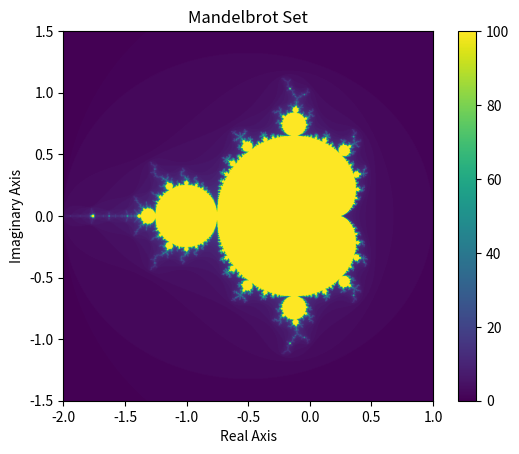

This chart was generated by the following Python code:
"""
Mandelbrot Set Generator

[redacted]
Course: Numerical Scientific Computing 2026
"""

from time import time

import numpy as np
import matplotlib.pyplot as plt
import time


def mandelbrot_point(c, max_iter):
    """
    Determines the number of iterations for a point in the Mandelbrot set.

    Parameters:
    c (complex): The complex point to evaluate.
    max_iter (int): The maximum number of iterations to perform.

    Returns:
    int: The number of iterations before divergence, or max_iter if it does not diverge.
    """
    z = 0
    for n in range(max_iter):
        z = z * z + c
        if abs(z) > 2:
            return n
    return max_iter

def mandelbrot_set(xmin, xmax, ymin, ymax, width, height, max_iter):
    """
    Generates the Mandelbrot set for a given region and resolution.

    Parameters:
    xmin, xmax (float): The range of the real part of the complex plane.
    ymin, ymax (float): The range of the imaginary part of the complex plane.
    width, height (int): The resolution of the output image.
    max_iter (int): The maximum number of iterations to perform.

    Returns:
    np.ndarray: A 2D array representing the Mandelbrot set.
    """
    result = np.zeros((height, width), dtype=int)

    x_values = np.linspace(xmin, xmax, width)
    y_values = np.linspace(ymin, ymax, height)

    for i in range(height):
        for j in range(width):
            c = complex(x_values[j], y_values[i])
            result[i, j] = mandelbrot_point(c, max_iter)

    return result

if __name__ == "__main__":
    # Parameters for the Mandelbrot set
    xmin, xmax, ymin, ymax = -2.0, 1.0, -1.5, 1.5
    width, height = 1024, 1024
    max_iter = 100

    start = time.time()
    # Generate the Mandelbrot set
    mandelbrot_image = mandelbrot_set(xmin, xmax, ymin, ymax, width, height, max_iter)
    end = time.time()
    print(f"Time taken to generate Mandelbrot set: {end - start:.2f} seconds")
    # Plot the Mandelbrot set
    plt.imshow(mandelbrot_image, extent=(xmin, xmax, ymin, ymax),cmap='viridis')
    plt.colorbar()
    plt.title('Mandelbrot Set')
    plt.xlabel('Real Axis')
    plt.ylabel('Imaginary Axis')
    plt.show()
